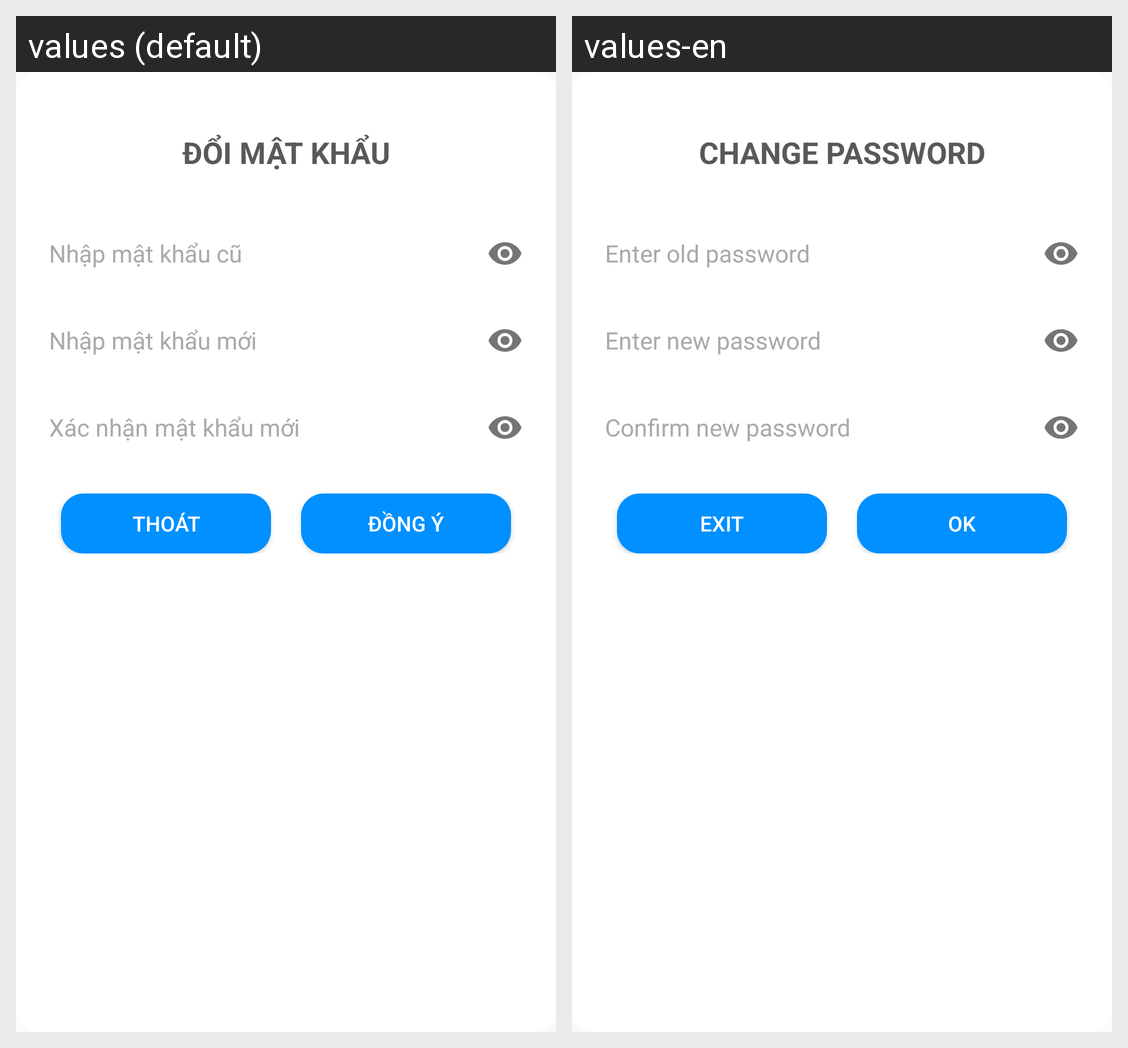

Strings drawn on this Android screen and how each of the app's shown locales translates them:
Android screen res/layout/dialog_change_password.xml rendered under 2 locales, left to right: values (default), values-en. Device: Nexus 5 (rendered at 1080×1920; each locale shown at half size, 540×960, under a caption strip naming it); theme Theme.QuanLyChiTieu.
Strings drawn on this screen, with the default value and each locale's value (text and hints the layout hard-codes, and strings that could not be matched under every locale, appear in the picture but are not listed):

changed_password_dialog_title
  values: ĐỔI MẬT KHẨU
  values-en: CHANGE PASSWORD

change_password_dialog_password_old
  values: Nhập mật khẩu cũ
  values-en: Enter old password

changed_password_dialog_password_new
  values: Nhập mật khẩu mới
  values-en: Enter new password

changed_password_dialog_confirm_password
  values: Xác nhận mật khẩu mới
  values-en: Confirm new password

changed_password_dialog_exits
  values: Thoát
  values-en: Exit

user_ok
  values: Đồng ý
  values-en: Ok
